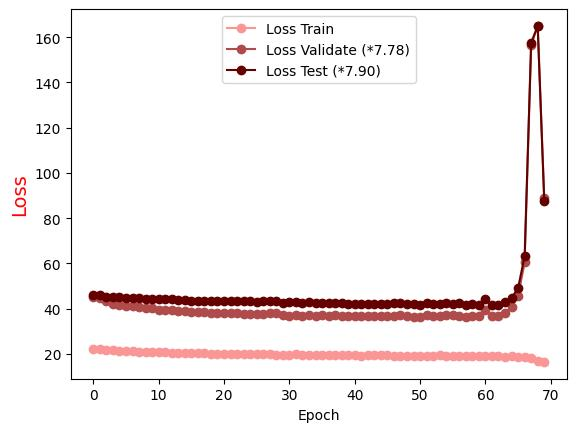

The file beside this chart, header and first rows:
Epoch, Loss Train, Loss Validate (*7.78), Loss Test (*7.90)
0.0, 22.1, 45.29, 46
1.0, 21.89, 44.88, 45.83
2.0, 21.71, 43.43, 45.28
3.0, 21.55, 41.99, 45.01
4.0, 21.37, 41.61, 45.02
5.0, 21.22, 41.17, 44.5
6.0, 21.11, 40.91, 44.58
7.0, 20.94, 40.48, 44.71
8.0, 20.89, 40.29, 44.24
9.0, 20.76, 40.07, 44.37
10.0, 20.66, 39.54, 44.12
11.0, 20.58, 39.53, 44.14
12.0, 20.49, 39.39, 44.03
13.0, 20.36, 39, 43.78
14.0, 20.33, 38.9, 43.83
15.0, 20.32, 38.64, 43.42
16.0, 20.14, 38.47, 43.54
17.0, 20.15, 38.27, 43.46
18.0, 20.08, 38.03, 43.53
19.0, 19.97, 38.12, 43.47
20.0, 19.95, 37.93, 43.3
21.0, 19.96, 37.94, 43.32
22.0, 19.89, 37.87, 43.23
23.0, 19.88, 37.67, 43.27
24.0, 19.83, 37.65, 43.33
25.0, 19.94, 37.73, 42.95
26.0, 19.72, 37.63, 43.19
27.0, 19.74, 37.83, 43.27
28.0, 19.67, 37.84, 43.37
29.0, 19.53, 37.05, 42.57
30.0, 19.62, 36.78, 42.7
31.0, 19.73, 36.98, 42.79
32.0, 19.57, 36.87, 42.64
33.0, 19.52, 37.14, 42.9
34.0, 19.54, 36.68, 42.29
35.0, 19.45, 37.19, 42.45
36.0, 19.56, 36.88, 42.58
37.0, 19.39, 37.08, 42.64
38.0, 19.31, 36.73, 42.43
39.0, 19.26, 36.77, 42.13
40.0, 19.31, 36.72, 42.17
41.0, 19.22, 36.7, 42.1
42.0, 19.32, 36.92, 42.12
43.0, 19.34, 36.57, 42.17
44.0, 19.25, 36.61, 42.19
45.0, 19.26, 36.67, 41.96
46.0, 19.14, 36.79, 42.42
47.0, 19.04, 37.06, 42.46
48.0, 19.22, 36.76, 42.14
49.0, 19.14, 36.47, 41.89
50.0, 19.19, 36.47, 41.7
51.0, 19, 37.07, 42.34
52.0, 19.04, 36.87, 42.07
53.0, 19.25, 36.56, 41.83
54.0, 19.01, 37.22, 42.37
55.0, 18.92, 36.97, 41.98
56.0, 19.06, 36.5, 42.38
57.0, 19.17, 36.32, 41.74
58.0, 19.16, 36.64, 41.92
59.0, 18.95, 36.63, 41.71
... 10 more rows
